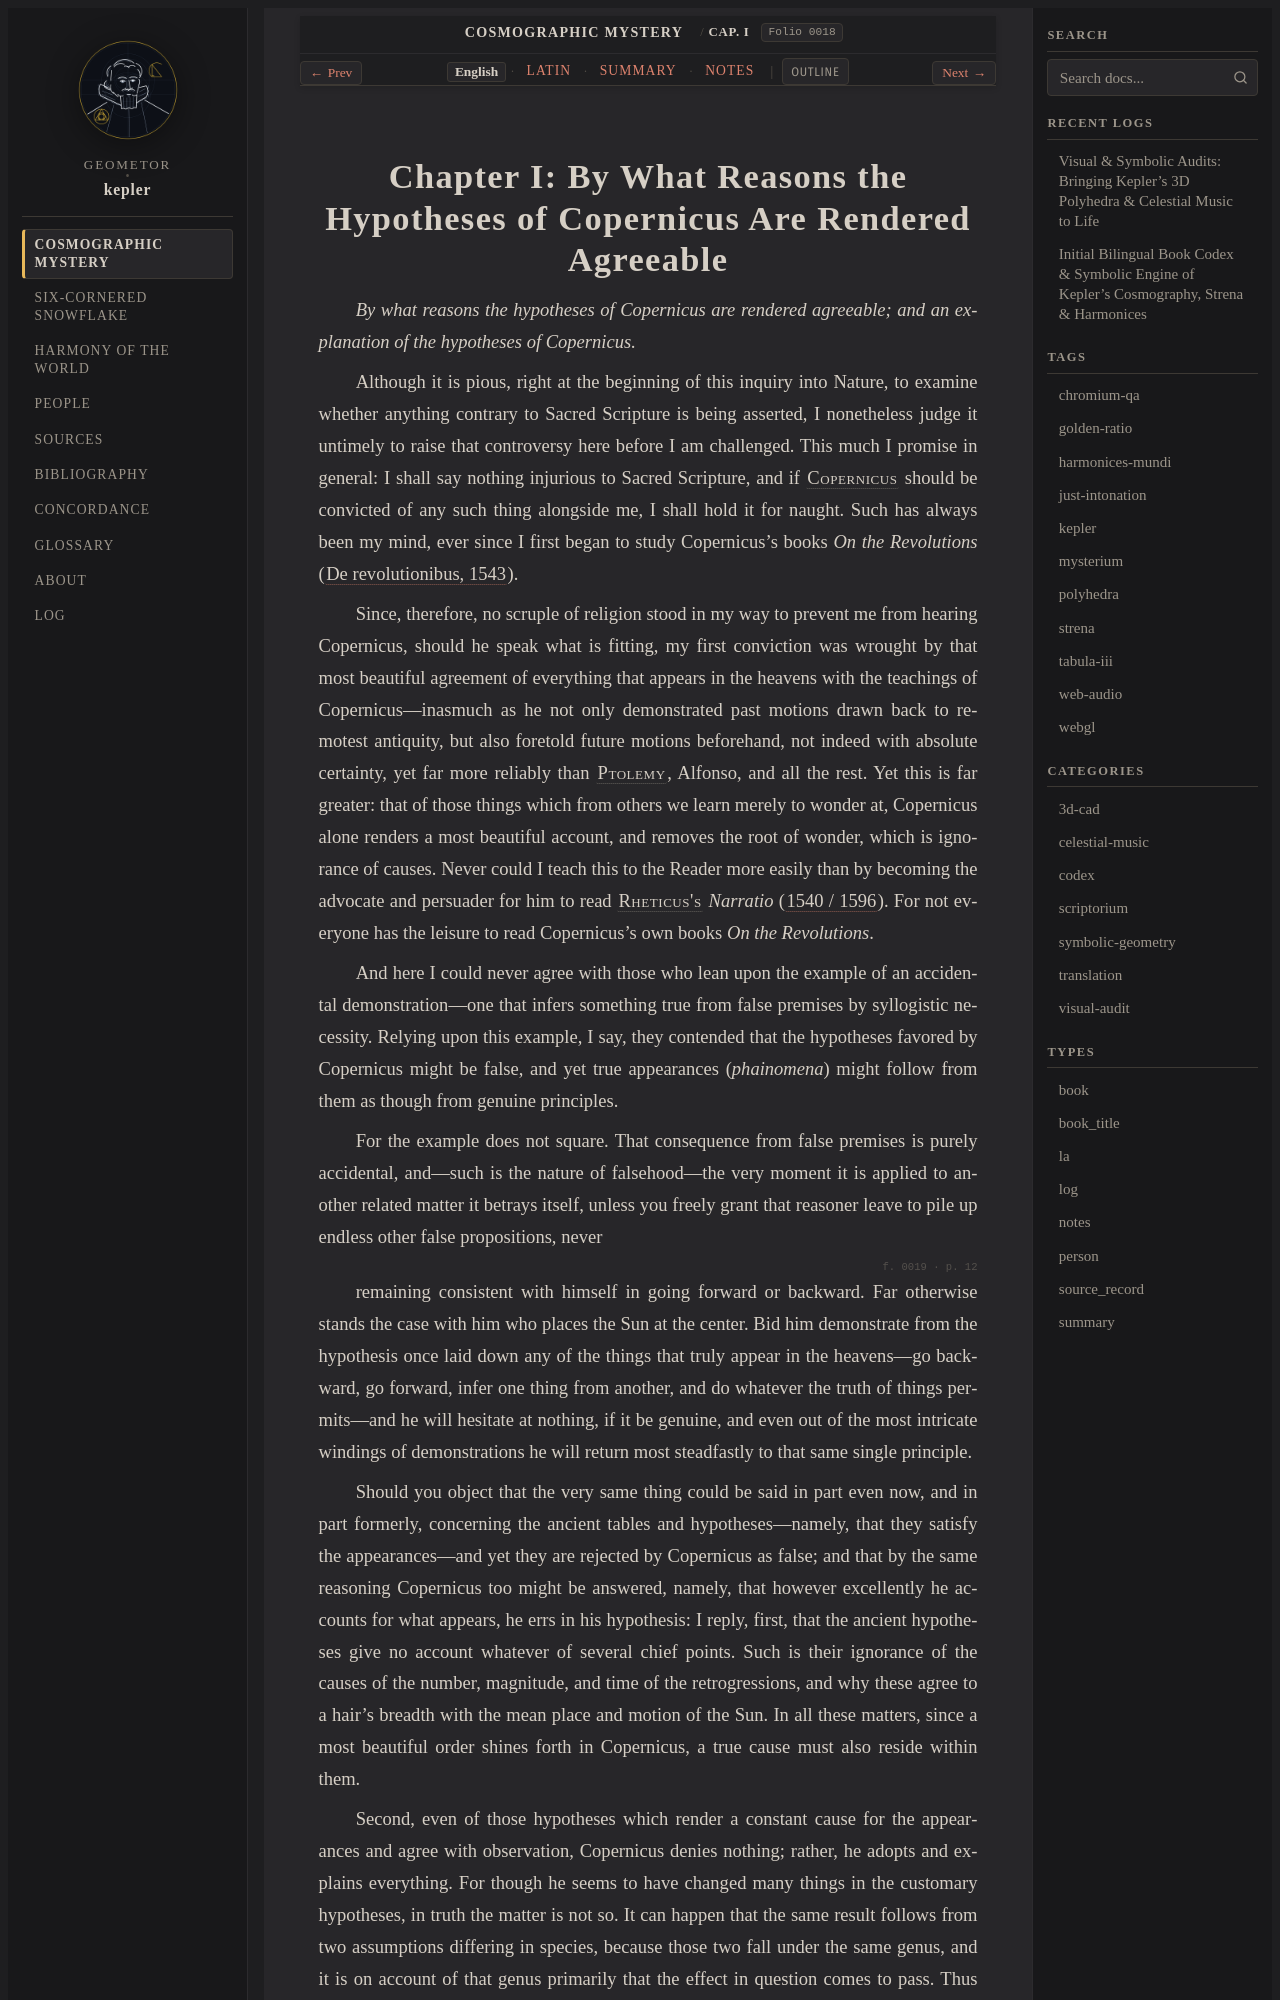

repository: geometor/kepler · page: mysterium_cosmographicum/cap_01/index.html · generator: sphinx

:layout: book
:canonical_id: Cap. I
:order: 2
:folio: mysterium_cosmographicum:0018

.. _mc-cap_01-en:
.. _mc-cap_01:

Chapter I: By What Reasons the Hypotheses of Copernicus Are Rendered Agreeable
==============================================================================

.. folio:: mysterium_cosmographicum:0018
   :page: p. 11

*By what reasons the hypotheses of Copernicus are rendered agreeable; and an explanation of the hypotheses of Copernicus.*

Although it is pious, right at the beginning of this inquiry into Nature, to examine whether anything contrary to Sacred Scripture is being asserted, I nonetheless judge it untimely to raise that controversy here before I am challenged. This much I promise in general: I shall say nothing injurious to Sacred Scripture, and if :person:`Copernicus <copernicus>` should be convicted of any such thing alongside me, I shall hold it for naught. Such has always been my mind, ever since I first began to study Copernicus's books *On the Revolutions* (:cite:`De revolutionibus, 1543 <copernicus:1543>`).

Since, therefore, no scruple of religion stood in my way to prevent me from hearing Copernicus, should he speak what is fitting, my first conviction was wrought by that most beautiful agreement of everything that appears in the heavens with the teachings of Copernicus—inasmuch as he not only demonstrated past motions drawn back to remotest antiquity, but also foretold future motions beforehand, not indeed with absolute certainty, yet far more reliably than :person:`Ptolemy <ptolemy>`, Alfonso, and all the rest. Yet this is far greater: that of those things which from others we learn merely to wonder at, Copernicus alone renders a most beautiful account, and removes the root of wonder, which is ignorance of causes. Never could I teach this to the Reader more easily than by becoming the advocate and persuader for him to read :person:`Rheticus's <rheticus>` *Narratio* (:cite:`1540 / 1596 <rheticus:1540>`). For not everyone has the leisure to read Copernicus's own books *On the Revolutions*.

And here I could never agree with those who lean upon the example of an accidental demonstration—one that infers something true from false premises by syllogistic necessity. Relying upon this example, I say, they contended that the hypotheses favored by Copernicus might be false, and yet true appearances (*phainomena*) might follow from them as though from genuine principles.

For the example does not square. That consequence from false premises is purely accidental, and—such is the nature of falsehood—the very moment it is applied to another related matter it betrays itself, unless you freely grant that reasoner leave to pile up endless other false propositions, never

.. folio:: mysterium_cosmographicum:0019
   :page: p. 12

remaining consistent with himself in going forward or backward. Far otherwise stands the case with him who places the Sun at the center. Bid him demonstrate from the hypothesis once laid down any of the things that truly appear in the heavens—go backward, go forward, infer one thing from another, and do whatever the truth of things permits—and he will hesitate at nothing, if it be genuine, and even out of the most intricate windings of demonstrations he will return most steadfastly to that same single principle.

Should you object that the very same thing could be said in part even now, and in part formerly, concerning the ancient tables and hypotheses—namely, that they satisfy the appearances—and yet they are rejected by Copernicus as false; and that by the same reasoning Copernicus too might be answered, namely, that however excellently he accounts for what appears, he errs in his hypothesis: I reply, first, that the ancient hypotheses give no account whatever of several chief points. Such is their ignorance of the causes of the number, magnitude, and time of the retrogressions, and why these agree to a hair's breadth with the mean place and motion of the Sun. In all these matters, since a most beautiful order shines forth in Copernicus, a true cause must also reside within them.
